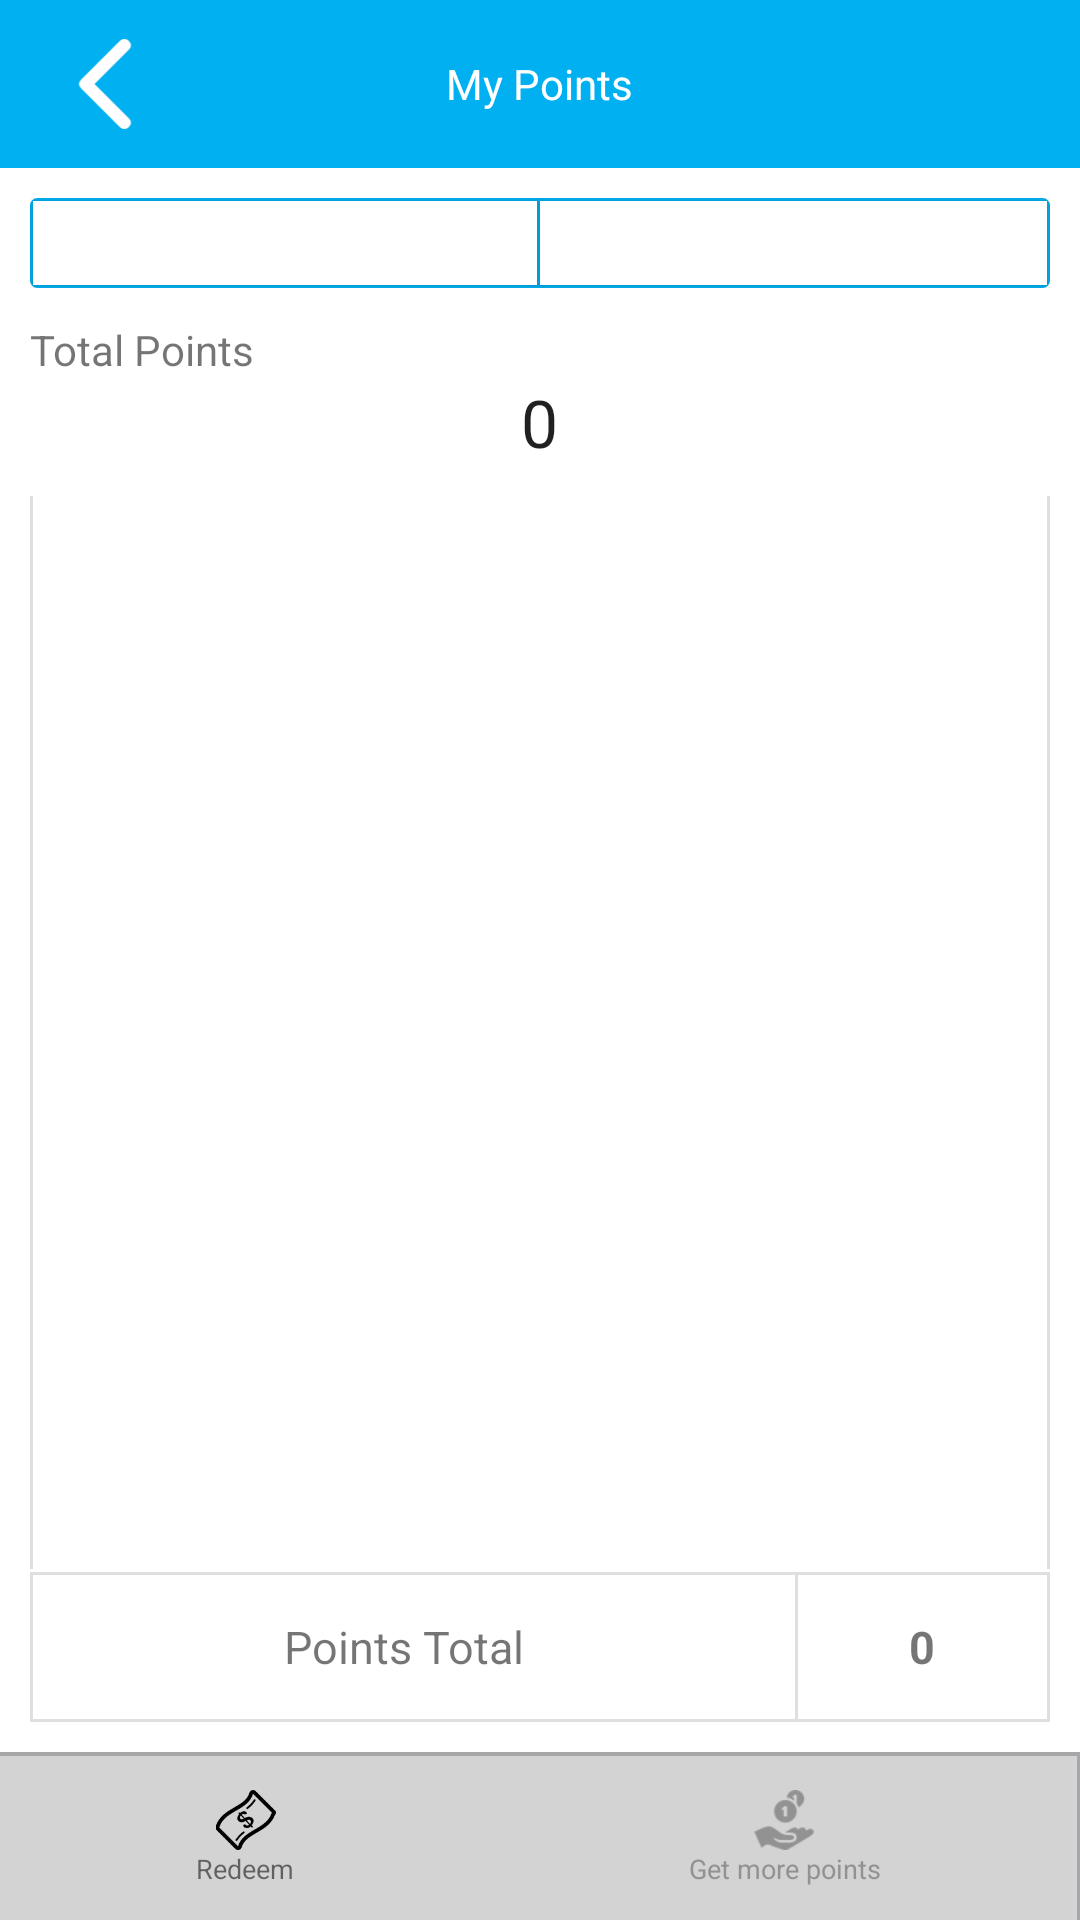

Write the Android layout XML for this screen, with the resource values it uses.
<!-- AndroidManifest.xml: application theme AppTheme -->
<!-- res/layout/activity_my_points.xml -->
<?xml version="1.0" encoding="utf-8"?>
<RelativeLayout xmlns:android="http://schemas.android.com/apk/res/android"
    android:layout_width="match_parent"
    android:layout_height="match_parent"
    android:animateLayoutChanges="true"
    android:background="#FFF">

    <RelativeLayout
        android:id="@+id/splash_header"
        android:layout_width="match_parent"
        android:layout_height="?android:attr/actionBarSize"
        android:layout_alignParentTop="true"
        android:background="#00b0f0"
        android:orientation="horizontal">


        <ImageView
            android:id="@+id/_iv_back"
            android:layout_width="50dp"
            android:layout_height="match_parent"
            android:layout_alignParentLeft="true"
            android:layout_centerVertical="true"
            android:layout_marginLeft="10dp"
            android:onClick="back"
            android:padding="10dp"
            android:src="@drawable/back_button" />

        <TextView
            android:id="@+id/_title"
            android:layout_width="wrap_content"
            android:layout_height="match_parent"
            android:layout_centerInParent="true"
            android:gravity="center"
            android:text="My Points"
            android:textColor="#fff" />

    </RelativeLayout>

    <LinearLayout
        android:id="@+id/ll_tab"
        android:layout_width="match_parent"
        android:layout_height="30dp"
        android:layout_below="@+id/splash_header"
        android:layout_margin="10dp"
        android:background="@drawable/tab">

        <Button

            android:id="@+id/my_points_b_transaction_history"
            android:layout_width="match_parent"
            android:layout_height="match_parent"
            android:layout_margin="1dp"
            android:layout_weight="1"
            android:background="#fff" />

        <Button
            android:id="@+id/my_points_b_total_by_cmp"
            android:layout_width="match_parent"
            android:layout_height="match_parent"
            android:layout_marginBottom="1dp"
            android:layout_marginRight="1dp"
            android:layout_marginTop="1dp"
            android:layout_weight="1"
            android:background="#fff" />


    </LinearLayout>

    <LinearLayout
        android:id="@+id/footer"
        android:layout_width="match_parent"
        android:layout_height="?android:attr/actionBarSize"
        android:layout_alignParentBottom="true"
        android:background="#A7A7AA"
        android:gravity="center"

        android:orientation="horizontal"


        >

        <LinearLayout
            android:id="@+id/ll_redeem"
            android:layout_width="wrap_content"
            android:layout_height="match_parent"
            android:layout_marginTop="1dip"
            android:layout_weight="1"
            android:background="@color/color_footer"

            android:gravity="center"
            android:orientation="vertical"

            >

            <ImageView

                android:id="@+id/iv_redeem"
                android:layout_width="match_parent"
                android:layout_height="20dp"
                android:gravity="center_vertical"
                android:src="@drawable/redeem"
                android:text="Program" />

            <TextView
                android:id="@+id/tv1"
                android:layout_width="match_parent"
                android:layout_height="wrap_content"
                android:gravity="center"
                android:text="Redeem"

                android:textSize="9sp" />


        </LinearLayout>


        <LinearLayout
            android:id="@+id/ll_coupons"
            android:layout_width="wrap_content"
            android:layout_height="match_parent"
            android:layout_marginRight="1dp"
            android:layout_marginTop="1dp"
            android:layout_weight="1"
            android:background="@color/color_footer"
            android:gravity="center"
            android:orientation="vertical">

            <ImageView

                android:id="@+id/iv_coupons"
                android:layout_width="match_parent"
                android:layout_height="20dp"
                android:gravity="center_vertical"
                android:src="@drawable/get_more_points"

                android:text="Program"
                android:tint="#929292"

                />

            <TextView
                android:id="@+id/tv4"
                android:layout_width="match_parent"
                android:layout_height="wrap_content"
                android:gravity="center"
                android:text="Get more points"
                android:textColor="#929292"
                android:textSize="9sp" />
        </LinearLayout>


    </LinearLayout>

    <FrameLayout
        android:layout_width="match_parent"
        android:layout_height="wrap_content"
        android:layout_above="@+id/ll_total"
        android:layout_below="@+id/ll_total_header"
        android:layout_marginLeft="10dp"
        android:layout_marginRight="10dp"
        android:background="#dfdfdf"
        android:paddingLeft="1dp"
        android:paddingRight="1dp"
        android:paddingTop="1dp">

        <ListView
            android:id="@+id/my_points_container"
            android:layout_width="match_parent"
            android:layout_height="match_parent"
            android:background="#FFF"
            android:divider="#00000000"
            android:dividerHeight="0dp"
            android:orientation="vertical"></ListView>
    </FrameLayout>

    <LinearLayout

        android:id="@+id/ll_total_header"
        android:layout_width="match_parent"
        android:layout_height="50dp"
        android:layout_below="@id/ll_tab"
        android:layout_marginLeft="10dp"
        android:layout_marginRight="10dp"
        android:layout_marginTop="1dp"
        android:animateLayoutChanges="true"
        android:background="#dfdfdf"
        android:gravity="center"
        android:orientation="horizontal"
        android:paddingTop="1dp">

        <TextView
            android:layout_width="match_parent"
            android:layout_height="match_parent"
            android:layout_margin="1dp"
            android:layout_weight="1"
            android:background="#00b0f0"
            android:gravity="center"
            android:text="Date"
            android:textColor="#FFF" />

        <TextView
            android:layout_width="match_parent"
            android:layout_height="match_parent"
            android:layout_marginBottom="1dp"
            android:layout_marginRight="1dp"
            android:layout_marginTop="1dp"
            android:layout_weight="1"
            android:background="#00b0f0"
            android:gravity="center"
            android:text="Opr"
            android:textColor="#FFF" />

        <TextView
            android:layout_width="match_parent"
            android:layout_height="match_parent"
            android:layout_marginBottom="1dp"
            android:layout_marginRight="1dp"
            android:layout_marginTop="1dp"
            android:layout_weight="1"
            android:background="#00b0f0"
            android:gravity="center"
            android:text="Company"
            android:textColor="#FFF" />

        <TextView
            android:layout_width="match_parent"
            android:layout_height="match_parent"
            android:layout_marginBottom="1dp"
            android:layout_marginRight="1dp"
            android:layout_marginTop="1dp"
            android:layout_weight="1"
            android:background="#00b0f0"
            android:gravity="center"
            android:text="Points"
            android:textColor="#FFF" />


    </LinearLayout>


    <LinearLayout


        android:id="@+id/ll_tabll_top_total_points"
        android:layout_width="match_parent"
        android:layout_height="wrap_content"
        android:layout_below="@id/ll_tab"
        android:layout_marginLeft="10dp"
        android:layout_marginRight="10dp"

        android:animateLayoutChanges="true"
        android:background="#FFF"
        android:gravity="center"
        android:orientation="vertical"
        android:paddingTop="1dp">

        <TextView

            android:layout_width="match_parent"
            android:layout_height="wrap_content"
            android:gravity="left"
            android:text="Total Points" />

        <TextView
            android:id="@+id/tv_totla_points_top"
            android:layout_width="wrap_content"
            android:layout_height="wrap_content"
            android:layout_marginBottom="10dp"
            android:gravity="left"
            android:text="0"
            android:textAppearance="?android:attr/textAppearanceLarge" />
    </LinearLayout>


    <LinearLayout
        android:id="@+id/ll_total"
        android:layout_width="match_parent"
        android:layout_height="50dp"
        android:layout_above="@+id/footer"
        android:layout_marginBottom="10dp"
        android:layout_marginLeft="10dp"
        android:layout_marginRight="10dp"
        android:layout_marginTop="1dp"
        android:animateLayoutChanges="true"
        android:background="#dfdfdf"
        android:gravity="center"
        android:orientation="horizontal"
        android:paddingBottom="1dp"
        android:paddingTop="1dp">


        <TextView
            android:layout_width="match_parent"
            android:layout_height="match_parent"
            android:layout_marginLeft="1dp"
            android:layout_weight="1"
            android:background="#FFF"
            android:gravity="center"
            android:text="Points Total  "
            android:textSize="@dimen/textSizeNorma" />

        <View
            android:layout_width="1dp"
            android:layout_height="match_parent"
            android:background="#dfdfdf"></View>

        <TextView
            android:id="@+id/tv_totla_points"
            android:layout_width="match_parent"
            android:layout_height="match_parent"
            android:layout_marginRight="1dp"
            android:layout_weight="3"
            android:background="#FFF"
            android:gravity="center"
            android:text="0"
            android:textSize="@dimen/textSizeNorma"
            android:textStyle="bold" />


    </LinearLayout>
</RelativeLayout>
<!-- resources referenced by this layout -->
<resources>
  <color name="color_footer">#ffd3d3d3</color>
  <dimen name="textSizeNorma">15sp</dimen>
  <!-- drawable back_button: png bitmap (drawable, 606 bytes) -->
  <!-- drawable get_more_points: png bitmap (drawable-hdpi, 15868 bytes) -->
  <!-- drawable redeem: png bitmap (drawable-hdpi, 16801 bytes) -->
  <!-- drawable tab (drawable) -->
  <?xml version="1.0" encoding="utf-8"?>
  <layer-list xmlns:android="http://schemas.android.com/apk/res/android">
      <item>
          <shape android:shape="rectangle">
              <corners android:radius="2dp" />
              <solid android:color="#00b0f0" />
              <padding
                  android:bottom="0dp"
                  android:left="0dp"
                  android:right="0dp"
                  android:top="0dp" />
              <stroke
                  android:width="1dp"
                  android:color="#00b0f0"
                  ></stroke>
          </shape>
      </item>
  
  
  </layer-list>
  <style name="AppTheme" parent="Theme.AppCompat.Light.DarkActionBar">
          
      </style>
</resources>
